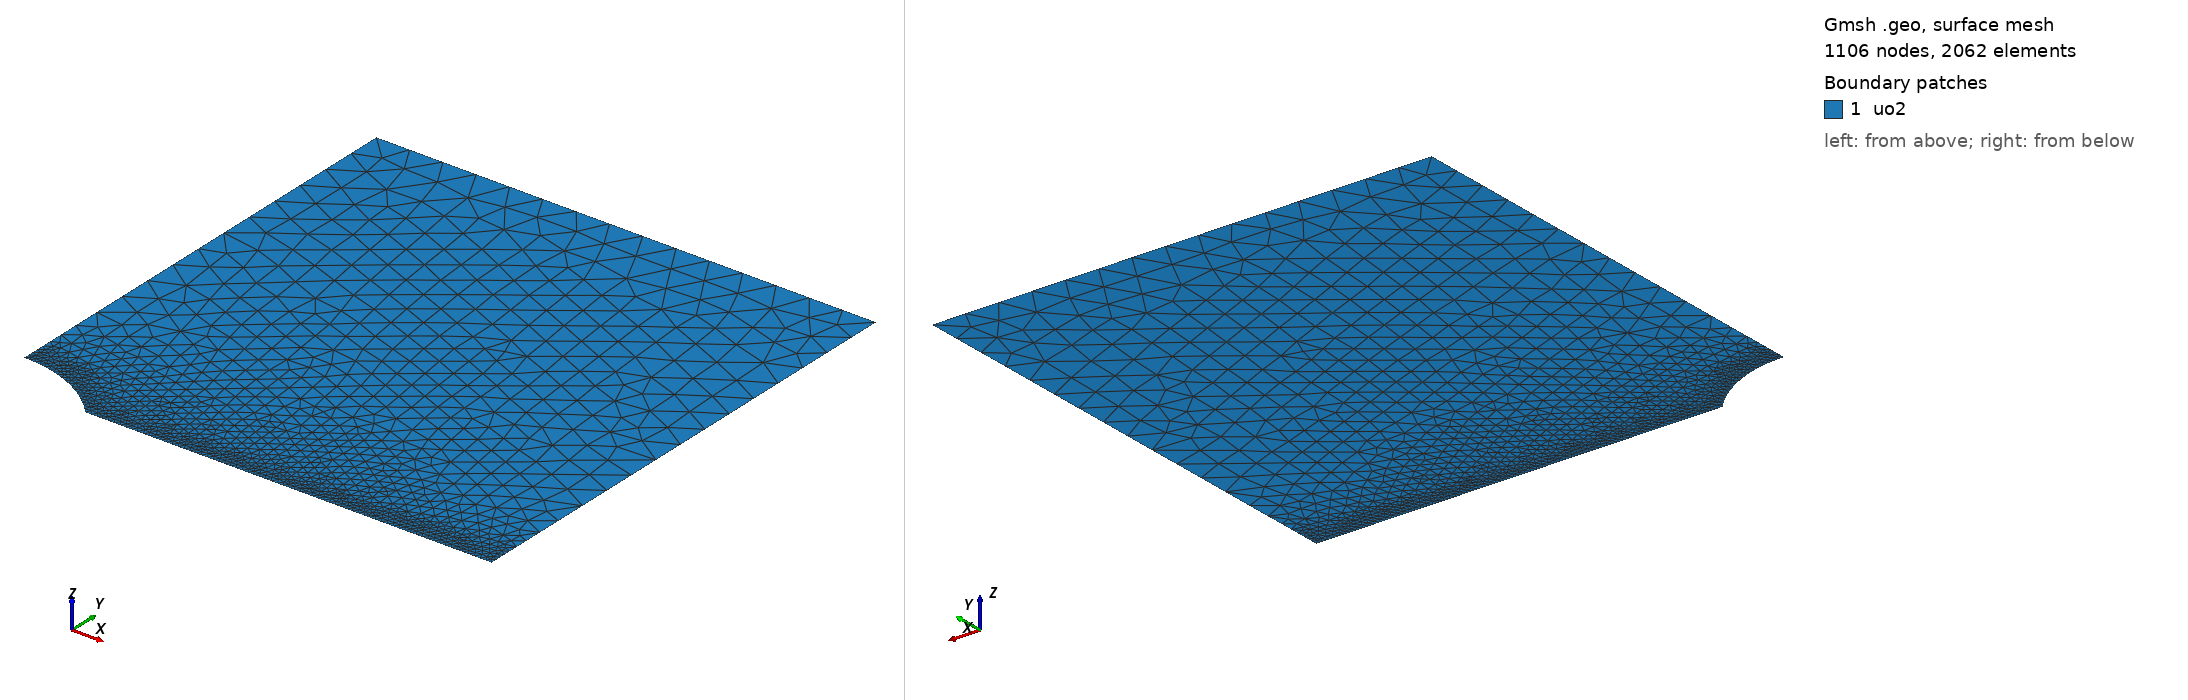

Gmsh geometry script, surface-meshed: 1106 nodes, 2062 surface elements. Boundary patches (legend numbers): 1 uo2. Left view from above one corner, right view from below the opposite corner. Legend entries are the model's physical surfaces. The drawing asked Gmsh for element sizes between 1% and 20% of the model's largest extent; the script's own settings can give other sizes.

=== mesh.geo (drawn) ===
// --.. ..- .-.. .-.. --- --.. ..- .-.. .-.. --- --.. ..- .-.. .-.. ---
//
//  2D elliptical cavity in a rectangular plate (cross-section)
//  Coherent with a given semi-dihedral angle
//
//  Author: Giovanni Zullo
//
// --.. ..- .-.. .-.. --- --.. ..- .-.. .-.. --- --.. ..- .-.. .-.. ---

SetFactory("OpenCASCADE");

// --- New parameters on the Jiang's case ---
//Work on a quarter of the system
scale = 1e-6; // (meters)
Lx = 60 * scale;
Ly = 60 * scale;
ax = 11.2 * scale; // Semi-axis X
















ay = 5 * scale; // Semi-axis Y


















h_plate = 4.0 * scale;    // coarse mesh size
h_cavity = 0.05 * scale;  // fine mesh size (article de Jiang: h = 0.25 µm)

// --- Anciens paramètres (mis en commentaire) ---
// scale = 1; // (micrometers)
// Lx = 2.0 * scale;
// Ly = 2.0 * scale;
// ax = 0.06 * scale; // Semi-axis X
// theta = 60 * Pi / 180; // Semi-dihedral angle in radiants 
// ay = ax * (1 - Cos(theta)) / Sin(theta); // ax * tan(theta/2)
// rho = ay*ay/ax;
// h_plate = scale * 0.0400; // coarse mesh size
// h_cavity = rho / 3.0;     // fine mesh size, adaptive to curvature

// Rectangular plate (Quart de symétrie : coin inférieur gauche en 0,0)
Rectangle(1) = {0, 0, 0, Lx, Ly};
// // Ancien rectangle centré (mis en commentaire)
 //Rectangle(1) = {-Lx/2, -Ly/2, 0, Lx, Ly};

//--------- Elliptical case----------
//Elliptical hole
//Ellipse(10) = {0, 0, 0, ax, ay};

//Curve Loop(10) = {10};
//Plane Surface(10) = {10};

// Subtract the ellipse from the rectangle
//BooleanDifference{ Surface{1}; Delete; }{ Surface{10}; Delete; }

//----------Lenticular shape------------------
yc = (ay*ay - ax*ax) / (2*ay);
xc = 0;  // Centre de la bulle (dans le quart)

Macro MakeLenticularbubble
  p1 = newp; Point(p1) = {xc - ax, 0, 0};
  p2 = newp; Point(p2) = {xc + ax, 0, 0};
  p5 = newp; Point(p5) = {xc, yc, 0};
  p6 = newp; Point(p6) = {xc, -yc, 0};
  
  c1 = newc; Circle(c1) = {p1, p5, p2};
  c2 = newc; Circle(c2) = {p2, p6, p1};
  
  ll = newll; Curve Loop(ll) = {c1, c2};
  s  = news;  Plane Surface(s) = {ll};
  
  lens_surface = s;
Return

Call MakeLenticularbubble;

// Subtract the lenticular bubble from the rectangle
BooleanDifference{ Surface{1}; Delete; }{ Surface{lens_surface}; Delete; }

//---------------------------------------------------------
// --- Groupes Physiques ---
Physical Surface("uo2") = {1};
// // Anciens groupes physiques statiques (mis en commentaire)
// Physical Curve("cavity") = {10};  // Internal elliptical boundary
// Physical Curve("ymin") = {11};    // Bottom
// Physical Curve("xmin") = {12};    // Left
// Physical Curve("xmax") = {13};    // Right
// Physical Curve("ymax") = {14};    // Top

// Sélection dynamique des frontières par boîte englobante pour éviter les erreurs d'IDs post-opération booléenne
eps = 2e-6;
c_ymin() = Curve In BoundingBox{ax-eps, -eps, -eps, Lx+eps, eps, eps};
c_xmin() = Curve In BoundingBox{-eps, ay-eps, -eps, eps, Ly+eps, eps};
c_xmax() = Curve In BoundingBox{Lx-eps, -eps, -eps, Lx+eps, Ly+eps, eps};
c_ymax() = Curve In BoundingBox{-eps, Ly-eps, -eps, Lx+eps, Ly+eps, eps};
c_cavity() = Curve In BoundingBox{-eps, -eps, -eps, ax+eps, ay+eps, eps};

Physical Curve("ymin") = {c_ymin()};
Physical Curve("xmin") = {c_xmin()};
Physical Curve("xmax") = {c_xmax()};
Physical Curve("ymax") = {c_ymax()};
Physical Curve("cavity") = {c_cavity()};

// Mesh Refinement
Field[1] = Distance;
Field[1].CurvesList = {c_cavity(), c_ymin()};
// Field[1].CurvesList = {10}; // Ancienne liste de courbes statique
Field[1].NumPointsPerCurve = 100;

Field[2] = Threshold;
Field[2].InField = 1;
Field[2].SizeMin = h_cavity;
Field[2].SizeMax = h_plate;
Field[2].DistMin = 0.5 * scale;   // Taille minimale jusqu'à 0.5 µm des courbes
Field[2].DistMax = 10.0 * scale;  // Transition progressive vers la taille grossière sur 10 µm

Background Field = 2;

// Mesh generation options
Mesh.CharacteristicLengthExtendFromBoundary = 0;
Mesh.Algorithm = 6; // Frontal-Delaunay for better quality in 2D
// Mesh 2;
// Save "mesh.msh";
